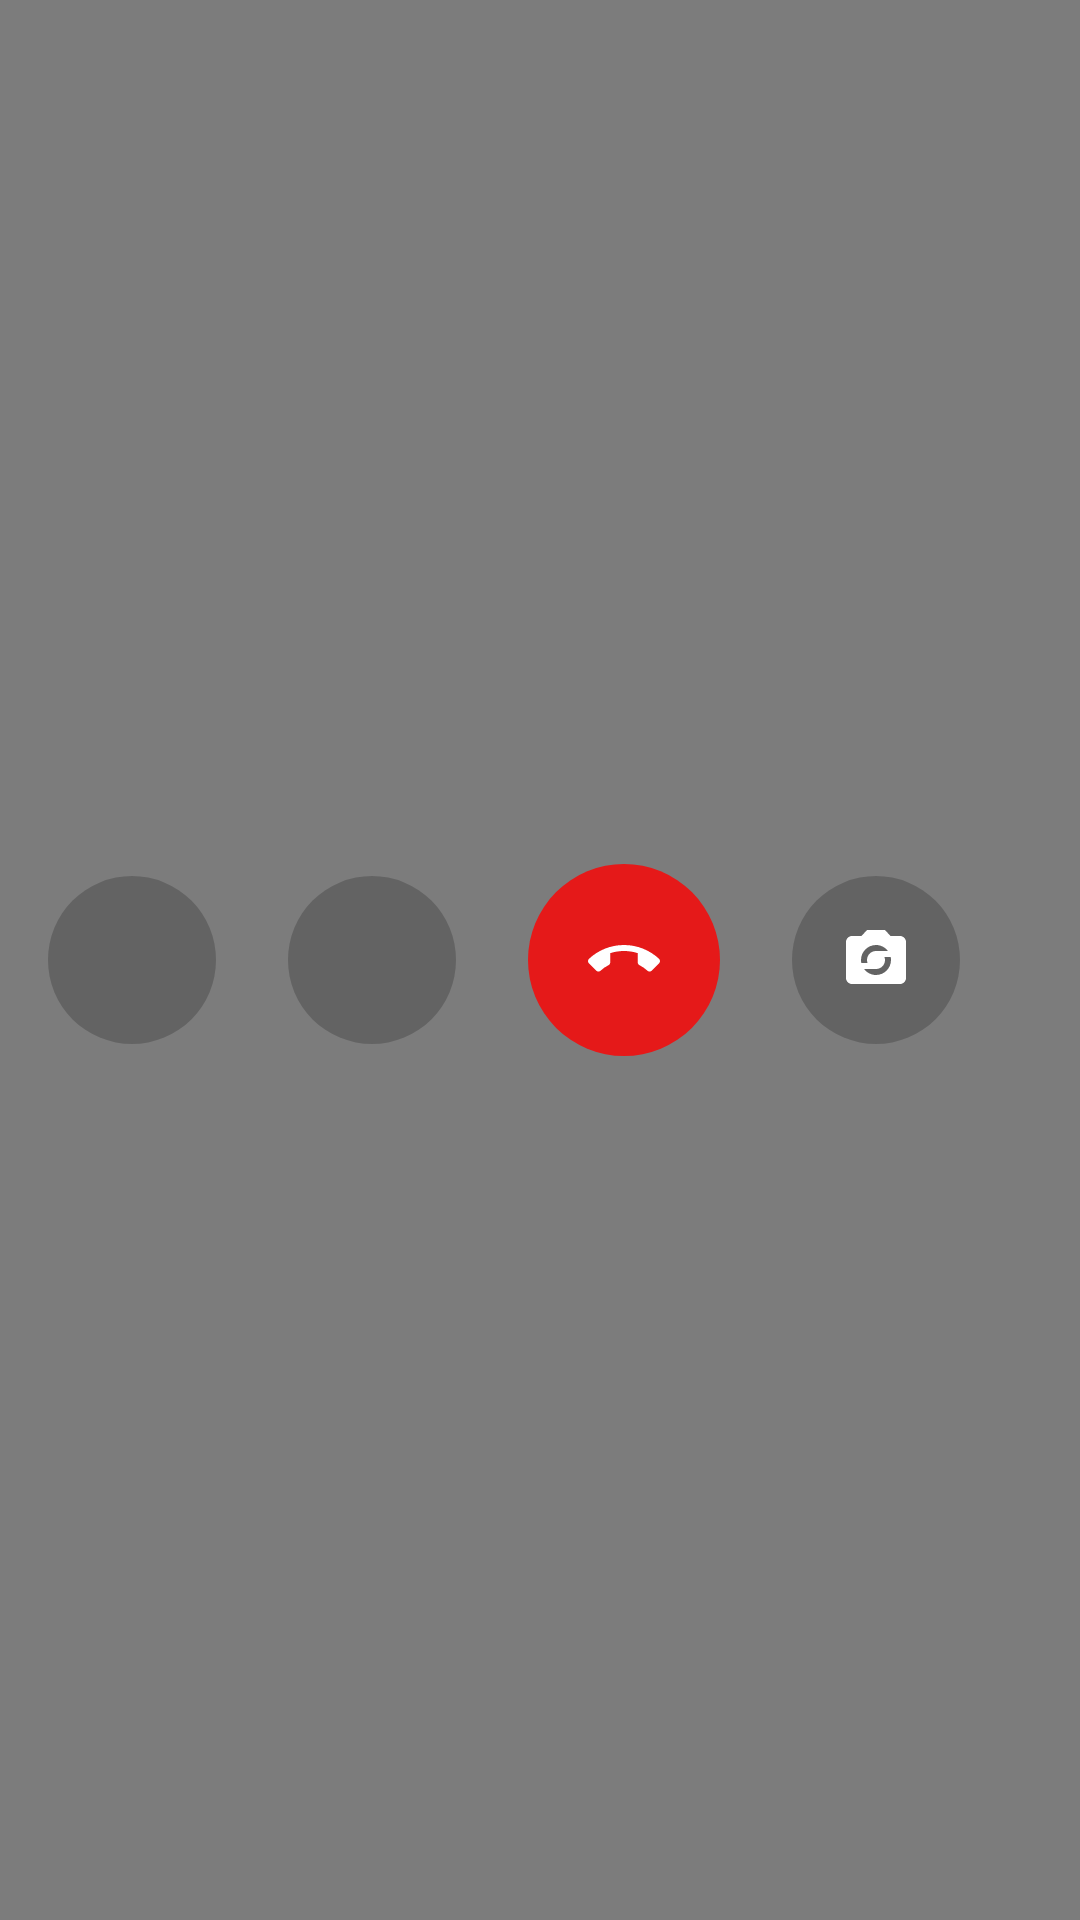

Reconstruct the res/layout file that produces this screen, plus the resources it refers to.
<!-- AndroidManifest.xml: application theme AppTheme -->
<!-- res/layout/view_call_controls.xml -->
<?xml version="1.0" encoding="utf-8"?>
<LinearLayout xmlns:android="http://schemas.android.com/apk/res/android"
    xmlns:app="http://schemas.android.com/apk/res-auto"
    android:id="@+id/controls_container"
    android:layout_width="match_parent"
    android:layout_height="wrap_content"
    android:orientation="horizontal"
    android:background="#80000000"
    android:gravity="center"
    android:padding="16dp">

    
    <ImageButton
        android:id="@+id/btn_speaker"
        android:layout_width="56dp"
        android:layout_height="56dp"
        android:src="@drawable/ic_speaker"
        android:background="@drawable/btn_circle_bg"
        android:contentDescription="扬声器切换"
        android:scaleType="centerInside"
        app:tint="#FFFFFF" />

    
    <ImageButton
        android:id="@+id/btn_mute"
        android:layout_width="56dp"
        android:layout_height="56dp"
        android:src="@drawable/ic_mic"
        android:background="@drawable/btn_circle_bg"
        android:contentDescription="静音"
        android:layout_marginStart="24dp"
        android:scaleType="centerInside"
        app:tint="#FFFFFF" />

    
    <ImageButton
        android:id="@+id/btn_end_call"
        android:layout_width="64dp"
        android:layout_height="64dp"
        android:src="@drawable/ic_end_call"
        android:background="@drawable/btn_circle_bg_red"
        android:contentDescription="结束通话"
        android:layout_marginStart="24dp"
        android:layout_marginEnd="24dp"
        android:scaleType="centerInside"
        app:tint="#FFFFFF" />

    
    <ImageButton
        android:id="@+id/btn_switch_camera"
        android:layout_width="56dp"
        android:layout_height="56dp"
        android:src="@drawable/ic_switch_camera"
        android:background="@drawable/btn_circle_bg"
        android:contentDescription="切换摄像头"
        android:layout_marginEnd="24dp"
        android:scaleType="centerInside"
        app:tint="#FFFFFF" />
</LinearLayout>
<!-- resources referenced by this layout -->
<resources>
  <!-- drawable btn_circle_bg (drawable) -->
  <shape xmlns:android="http://schemas.android.com/apk/res/android"
      android:shape="oval">
      <solid android:color="#33000000" />
      <size android:width="56dp" android:height="56dp" />
      <padding android:top="12dp" android:bottom="12dp"
      android:left="12dp" android:right="12dp" />
  </shape>
  <!-- drawable btn_circle_bg_red (drawable) -->
  <ripple xmlns:android="http://schemas.android.com/apk/res/android"
      android:color="#44FF0000">
      <item>
          <shape android:shape="oval">
              <solid android:color="#CCFF0000"/>
          </shape>
      </item>
  </ripple>
  <!-- drawable ic_end_call (drawable) -->
  <vector xmlns:android="http://schemas.android.com/apk/res/android"
      android:width="24dp"
      android:height="24dp"
      android:viewportWidth="24"
      android:viewportHeight="24"
      android:tint="#FFFFFF">
      <path
          android:fillColor="@android:color/white"
          android:pathData="M12,9c-1.6,0 -3.15,0.25 -4.6,0.72v3.1c0,0.39 -0.23,0.74 -0.56,0.9 -0.98,0.49 -1.87,1.12 -2.66,1.85 -0.18,0.18 -0.43,0.28 -0.7,0.28 -0.28,0 -0.55,-0.11 -0.74,-0.29L0.29,13.08c-0.18,-0.17 -0.29,-0.42 -0.29,-0.7 0,-0.28 0.11,-0.55 0.29,-0.74C3.34,8.78 7.46,7 12,7s8.66,1.78 11.71,4.63c0.18,0.19 0.29,0.45 0.29,0.74 0,0.28 -0.11,0.54 -0.29,0.71l-2.48,2.48c-0.18,0.18 -0.43,0.29 -0.71,0.29 -0.27,0 -0.52,-0.11 -0.7,-0.28 -0.79,-0.74 -1.69,-1.36 -2.67,-1.85 -0.33,-0.16 -0.56,-0.5 -0.56,-0.9v-3.1C15.15,9.25 13.6,9 12,9z"/>
  </vector>
  <!-- drawable ic_switch_camera (drawable) -->
  <vector xmlns:android="http://schemas.android.com/apk/res/android"
      android:width="24dp"
      android:height="24dp"
      android:viewportWidth="24"
      android:viewportHeight="24"
      android:tint="#FFFFFF">
      <path
          android:fillColor="@android:color/white"
          android:pathData="M20,4h-3.17L15,2H9L7.17,4H4C2.9,4 2,4.9 2,6v12c0,1.1 0.9,2 2,2h16c1.1,0 2,-0.9 2,-2V6C22,4.9 21.1,4 20,4zM12,7c1.63,0 3.06,0.79 3.98,2H12c-1.66,0 -3,1.34 -3,3 0,0.35 0.07,0.69 0.18,1H7.1c-0.06,-0.32 -0.1,-0.66 -0.1,-1 0,-2.76 2.24,-5 5,-5zM12,17c-1.63,0 -3.06,-0.79 -3.98,-2H12c1.66,0 3,-1.34 3,-3 0,-0.35 -0.07,-0.69 -0.18,-1h2.08c0.07,0.32 0.1,0.65 0.1,1C17,14.76 14.76,17 12,17z"/>
  </vector>
  <style name="AppTheme" parent="Theme.AppCompat.Light.DarkActionBar">
          
          <item name="colorPrimary">@color/colorPrimary</item>
          
          <item name="colorPrimaryDark">@color/colorPrimaryDark</item>
          
          <item name="colorAccent">@color/colorAccent</item>
          
          <item name="toolbarStyle">@style/MyToolbarStyle</item>
      </style>
  <style name="MyToolbarStyle" parent="Widget.AppCompat.Toolbar">
          
          <item name="android:background">?attr/colorPrimary</item>
          
          <item name="titleTextAppearance">@style/ToolbarTitle</item>
      </style>
  <style name="ToolbarTitle" parent="TextAppearance.AppCompat.Widget.ActionBar.Title">
          
          <item name="android:textSize">18sp</item>
          
          <item name="android:textColor">@android:color/white</item>
      </style>
  <!-- not gathered from this repository: default colours our renderer supplied (Android Studio template values) -->
  <color name="colorPrimary">#FF6200EE</color>
  <color name="colorPrimaryDark">#FF3700B3</color>
  <color name="colorAccent">#FF03DAC5</color>
</resources>
